Photos from the image-classification dataset "spiral" in the GitHub repository aiwingeorge/Parkinson-Diseases-Prediction. Its 2 classes are: healthy, Parkinson.

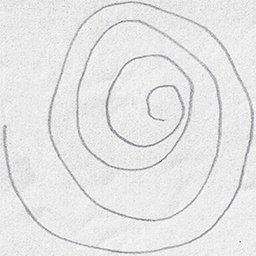
Label: Parkinson

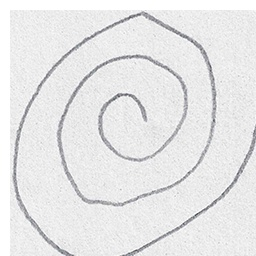
Label: healthy

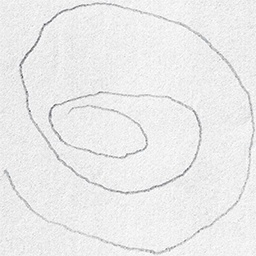
Label: Parkinson

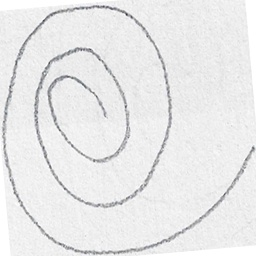
Label: healthy

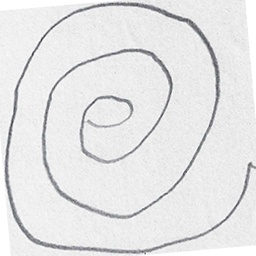
Label: Parkinson

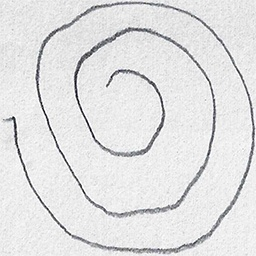
Label: healthy
